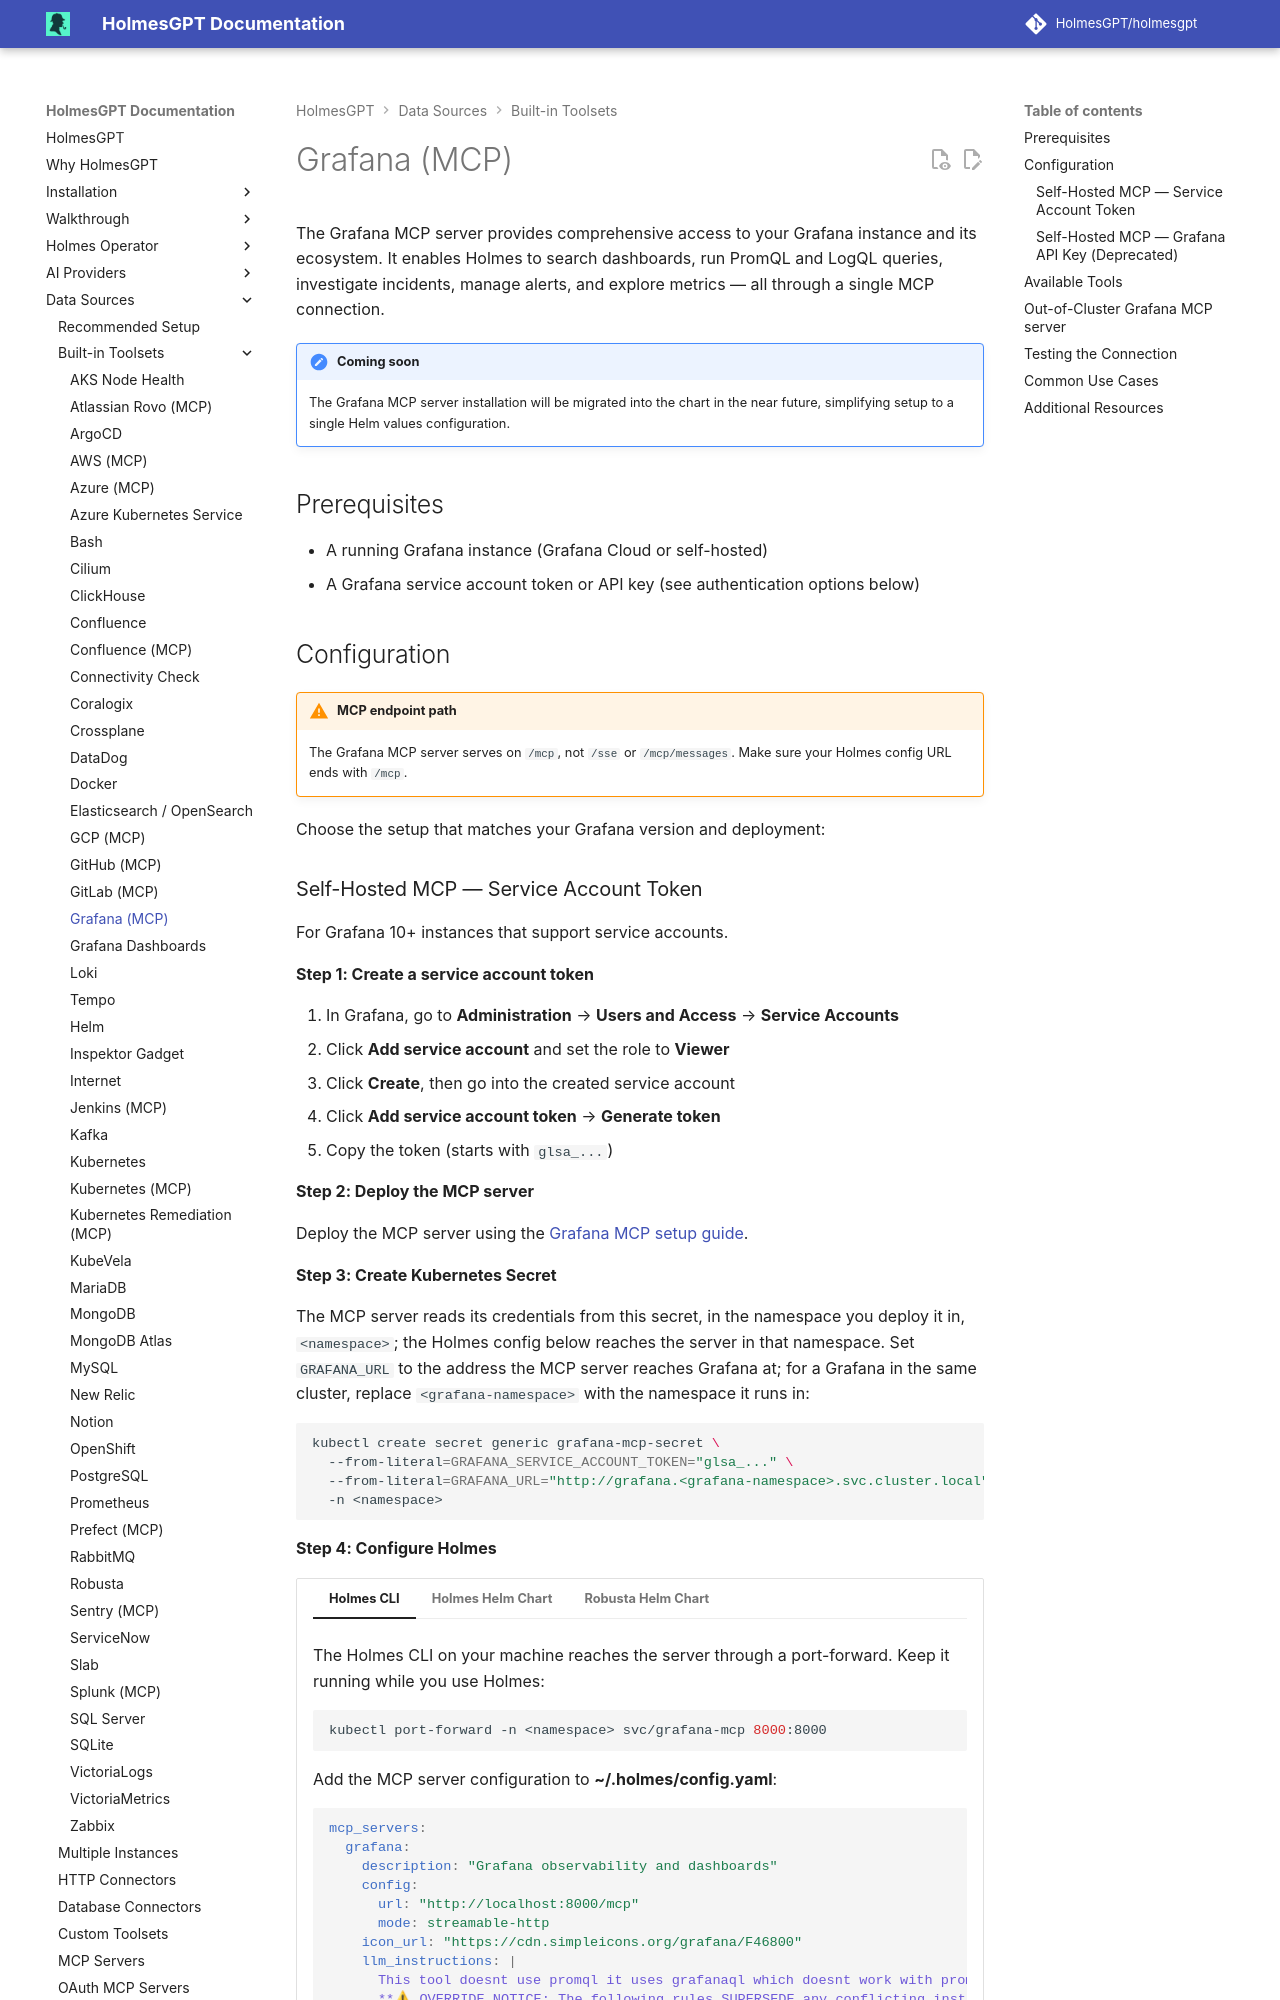

repository: HolmesGPT/holmesgpt · page: 0.47.0/data-sources/builtin-toolsets/grafana-mcp/index.html · generator: mkdocs

# Grafana (MCP)

The Grafana MCP server provides comprehensive access to your Grafana instance and its ecosystem. It enables Holmes to search dashboards, run PromQL and LogQL queries, investigate incidents, manage alerts, and explore metrics — all through a single MCP connection.

!!! note "Coming soon"
    The Grafana MCP server installation will be migrated into the chart in the near future, simplifying setup to a single Helm values configuration.

## Prerequisites

- A running Grafana instance (Grafana Cloud or self-hosted)
- A Grafana service account token or API key (see authentication options below)

## Configuration

!!! warning "MCP endpoint path"
    The Grafana MCP server serves on `/mcp`, not `/sse` or `/mcp/messages`. Make sure your Holmes config URL ends with `/mcp`.

Choose the setup that matches your Grafana version and deployment:
